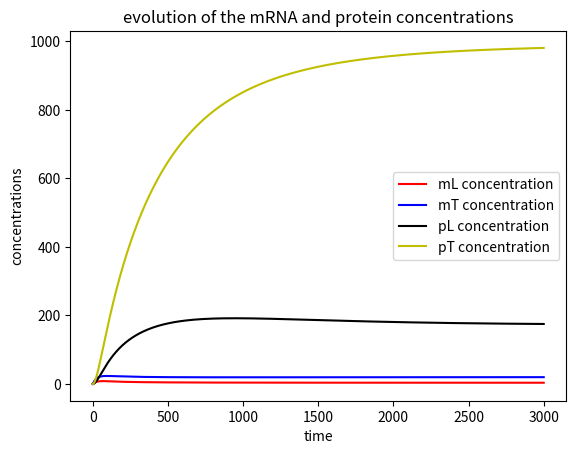

Recreate this plot in Python.
# importation of the needed package

import numpy as np
import matplotlib.pyplot as plt
from scipy.integrate import odeint


#  function toggle_derivative
# This function compute the derivative wanted to study the biologic circuit
# @param
# @y, a list containing the initial values for our reactances and product
# @t, a list of time range, mostly useful for the odeint function
# @args, a list containing all the different constant we need
def toggle_derivative (y, t, args):
	# initialising our value
	k_mLb, k_mTb, k_mLa, k_mTa, theta_L, theta_T, n_L, n_T, gamma_mL, gamma_mT, k_pL, k_pT, gamma_pL, gamma_pT = args
	mL, mT, pL, pT = y

	# writing our derivative
	dmLdt = k_mLb+k_mTa*(1/(1+(pT*n_T)/(theta_T*n_T)))-gamma_mL*mL
	dmTdt = k_mTb+k_mLa*(1/(1+(pL*n_L)/(theta_L*n_L)))-gamma_mT*mT
	dpLdt = k_pL*mL - gamma_pL*pL
	dpTdt = k_pT*mT - gamma_pT*pT

                        #  just returning a list containing our different derivative expression
	return  [dmLdt, dmTdt, dpLdt, dpTdt]
# Main function
def main():
	#initialisation of our parameter
	args = [0.0082, 0.0149, 1, 0.3865, 600, 500, 4,4, 0.04, 0.04, 0.1, 0.1, 0.002, 0.002] # our different constant value
	y0 = [0, 0, 0, 0]                        # our initial concentrations
	t = np.linspace(0,3000,3001)                   #set the timespan for the simulation 

	# creating our model with odeint
	model = odeint(toggle_derivative, y0, t, args = (args,)) # solve the differential equation

# ploting our results
	plt.plot(t, model[:,0], 'r', label='mL concentration')
	plt.plot(t, model[:,1], 'b', label='mT concentration')
	plt.plot(t, model[:,2], 'k', label='pL concentration')
	plt.plot(t, model[:,3], 'y', label='pT concentration')
	plt.xlabel('time')
	plt.ylabel('concentrations')
	plt.title('evolution of the mRNA and protein concentrations')
	plt.legend()
	plt.show()                            #we plot the graph presenting the concentrations depending on time 

if __name__ == '__main__':
	main()